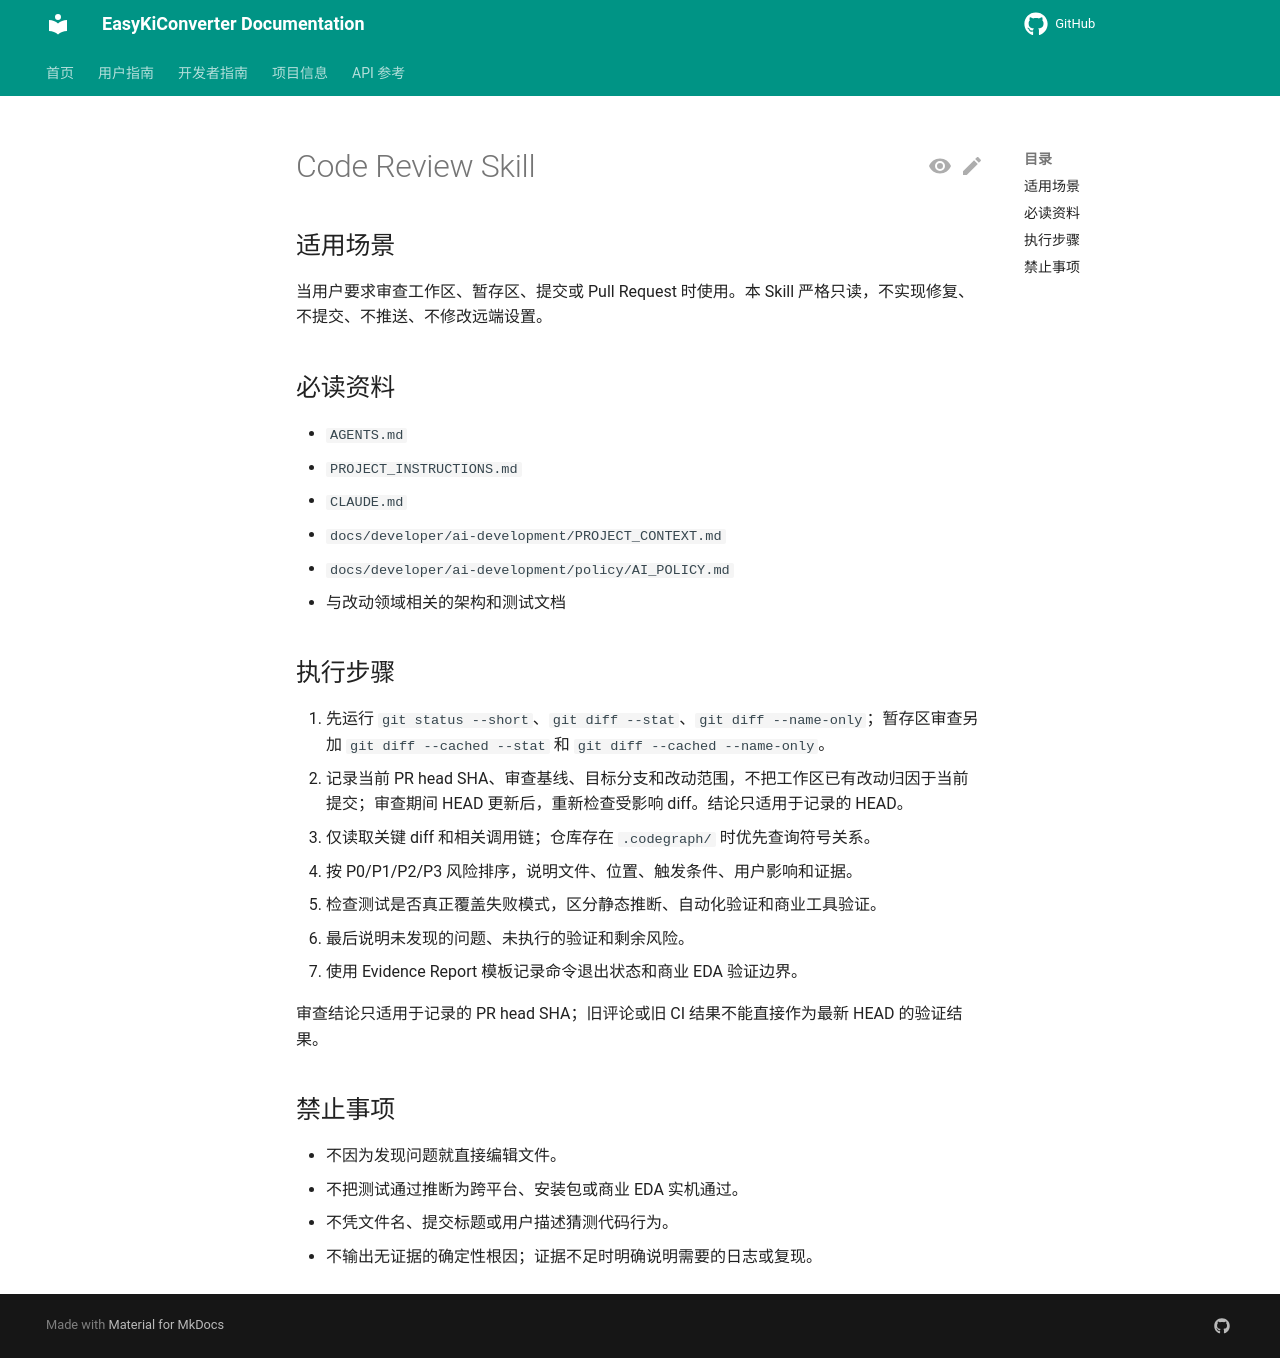

repository: EasyKiconverter/EasyKiConverter · page: developer/ai-development/skills/code-review/SKILL/index.html · generator: mkdocs

---
name: code-review
description: 对 EasyKiConverter 的工作区、提交或 Pull Request 进行只读、按风险排序且基于当前证据的审查。
---

# Code Review Skill

## 适用场景

当用户要求审查工作区、暂存区、提交或 Pull Request 时使用。本 Skill 严格只读，不实现修复、不提交、不推送、不修改远端设置。

## 必读资料

- `AGENTS.md`
- `PROJECT_INSTRUCTIONS.md`
- `CLAUDE.md`
- `docs/developer/ai-development/PROJECT_CONTEXT.md`
- `docs/developer/ai-development/policy/AI_POLICY.md`
- 与改动领域相关的架构和测试文档

## 执行步骤

1. 先运行 `git status --short`、`git diff --stat`、`git diff --name-only`；暂存区审查另加 `git diff --cached --stat` 和 `git diff --cached --name-only`。
2. 记录当前 PR head SHA、审查基线、目标分支和改动范围，不把工作区已有改动归因于当前提交；审查期间 HEAD 更新后，重新检查受影响 diff。结论只适用于记录的 HEAD。
3. 仅读取关键 diff 和相关调用链；仓库存在 `.codegraph/` 时优先查询符号关系。
4. 按 P0/P1/P2/P3 风险排序，说明文件、位置、触发条件、用户影响和证据。
5. 检查测试是否真正覆盖失败模式，区分静态推断、自动化验证和商业工具验证。
6. 最后说明未发现的问题、未执行的验证和剩余风险。
7. 使用 Evidence Report 模板记录命令退出状态和商业 EDA 验证边界。

审查结论只适用于记录的 PR head SHA；旧评论或旧 CI 结果不能直接作为最新 HEAD 的验证结果。

## 禁止事项

- 不因为发现问题就直接编辑文件。
- 不把测试通过推断为跨平台、安装包或商业 EDA 实机通过。
- 不凭文件名、提交标题或用户描述猜测代码行为。
- 不输出无证据的确定性根因；证据不足时明确说明需要的日志或复现。
